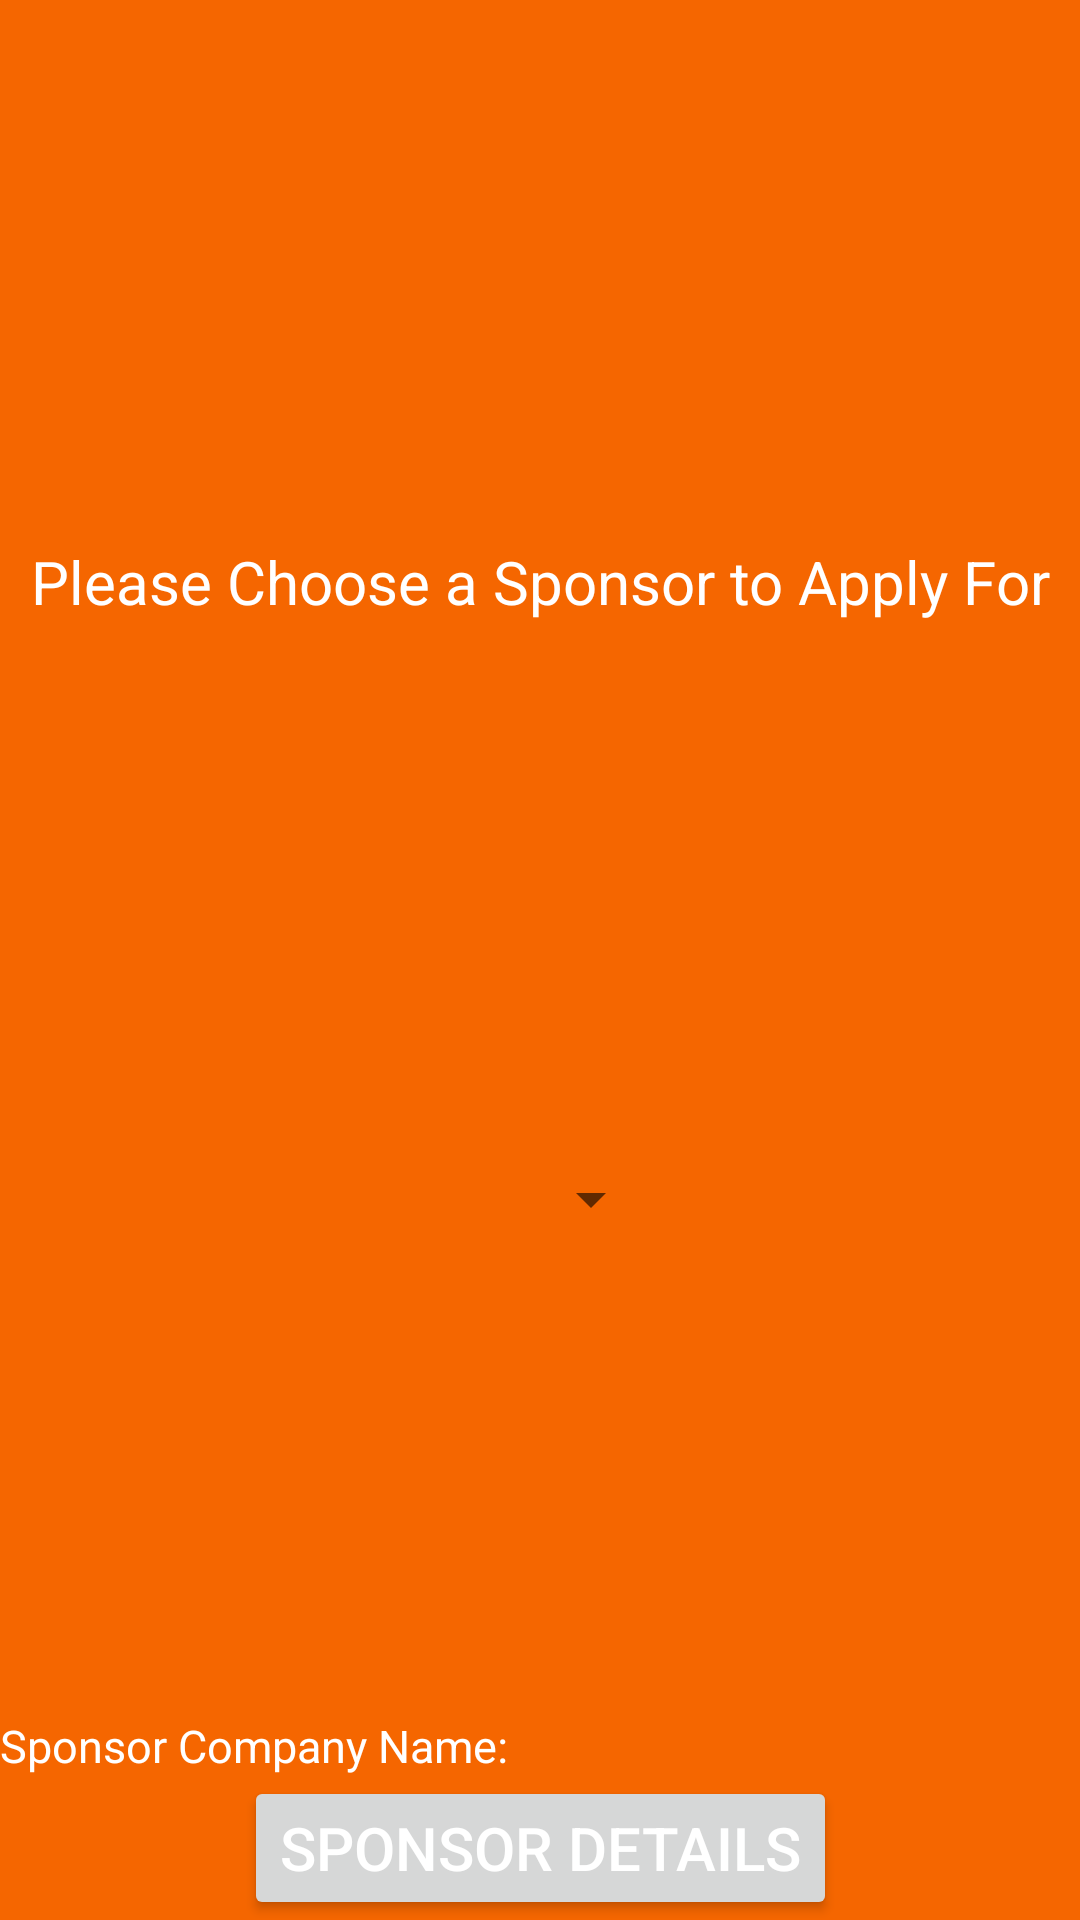

This screen was rendered from an Android layout file. Write that file and the resources it references.
<!-- AndroidManifest.xml: application theme Theme.Driver_1.NoActionBar -->
<!-- res/layout/fragment_sponsor_application.xml -->
<?xml version="1.0" encoding="utf-8"?>
<androidx.constraintlayout.widget.ConstraintLayout
    xmlns:android="http://schemas.android.com/apk/res/android"
    xmlns:app="http://schemas.android.com/apk/res-auto"
    android:orientation="vertical"
    android:layout_width="match_parent"
    android:layout_height="match_parent">

    <TextView
        android:id="@+id/applicationTitle"
        android:layout_width="wrap_content"
        android:layout_height="wrap_content"
        android:textAlignment="center"
        android:textSize="20sp"
        android:text="Please Choose a Sponsor to Apply For"
        app:layout_constraintTop_toTopOf="parent"
        app:layout_constraintBottom_toTopOf="@id/sponsorSpinner"
        app:layout_constraintRight_toRightOf="parent"
        app:layout_constraintLeft_toLeftOf="parent"/>

    <TextView
        android:id="@+id/sponsorName"
        android:layout_width="wrap_content"
        android:layout_height="wrap_content"
        android:textAlignment="center"
        android:textSize="15sp"
        android:text="Sponsor Company Name: "
        app:layout_constraintBaseline_toBaselineOf="@id/sponsorSpinner"
        app:layout_constraintLeft_toLeftOf="parent"/>

    <Spinner
        android:id="@+id/sponsorSpinner"
        android:layout_width="wrap_content"
        android:layout_height="wrap_content"
        app:layout_constraintTop_toBottomOf="@id/applicationTitle"
        app:layout_constraintBottom_toTopOf="@id/sponsor_details"
        app:layout_constraintLeft_toRightOf="@id/sponsorName"/>

    <Button
        android:id="@+id/sponsor_details"
        android:layout_width="wrap_content"
        android:layout_height="wrap_content"
        android:textAlignment="center"
        android:textSize="20sp"
        android:text="Sponsor Details"
        app:layout_constraintTop_toBottomOf="@id/sponsorName"
        app:layout_constraintBottom_toBottomOf="parent"
        app:layout_constraintLeft_toLeftOf="parent"
        app:layout_constraintRight_toRightOf="parent"/>

</androidx.constraintlayout.widget.ConstraintLayout>
<!-- resources referenced by this layout -->
<resources>
  <style name="Theme.Driver_1.NoActionBar">
  
      </style>
</resources>
